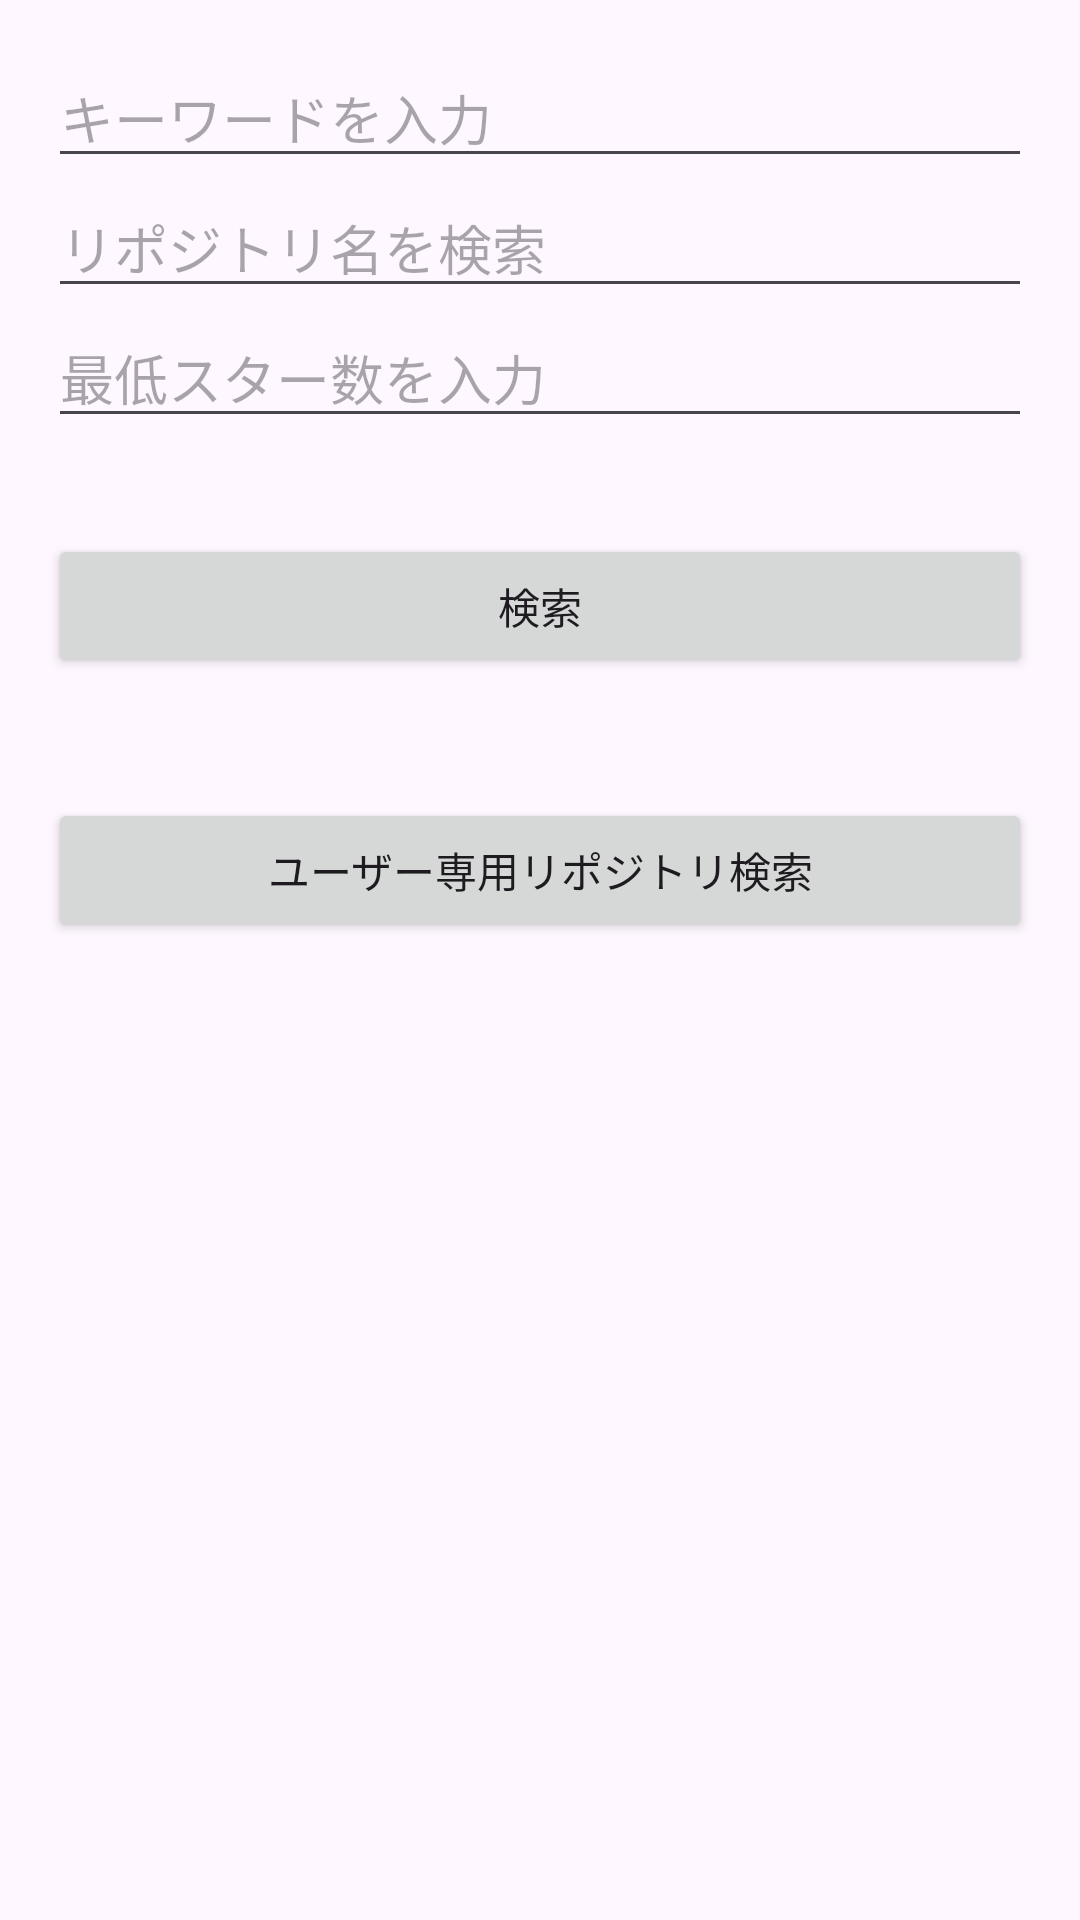

Android layout source for this screen:
<!-- AndroidManifest.xml: application theme Theme.Sasakitest -->
<!-- res/layout/activity_main.xml -->
<LinearLayout
    xmlns:android="http://schemas.android.com/apk/res/android"
    android:layout_width="match_parent"
    android:layout_height="match_parent"
    android:orientation="vertical"
    android:paddingTop="24dp"
    android:padding="16dp">
    <!-- res/layout/activity_main.xml -->

    
    <EditText
        android:id="@+id/repositoryNameEditText"
        android:layout_width="match_parent"
        android:layout_height="wrap_content"
        android:hint="キーワードを入力"
        android:inputType="text" />

    
    <EditText
        android:id="@+id/keywordEditText"
        android:layout_width="match_parent"
        android:layout_height="wrap_content"
        android:hint="リポジトリ名を検索"
        android:inputType="text" />

    <EditText
        android:id="@+id/starsEditText"
        android:layout_width="match_parent"
        android:layout_height="wrap_content"
        android:hint="最低スター数を入力"
        android:inputType="number"
        android:layout_marginBottom="16dp" />


    <Button
        android:id="@+id/searchButton"
        android:layout_width="match_parent"
        android:layout_height="wrap_content"
        android:text="@string/search_button"
        android:layout_marginTop="16dp" />



    <Button
        android:id="@+id/userRepositoryButton"
        android:layout_width="match_parent"
        android:layout_height="wrap_content"
        android:text="ユーザー専用リポジトリ検索"
        android:layout_marginTop="40dp"/>


</LinearLayout>
<!-- resources referenced by this layout -->
<resources>
  <string name="search_button">検索</string>
  <style name="Theme.Sasakitest" parent="Base.Theme.Sasakitest" />
  <style name="Base.Theme.Sasakitest" parent="Theme.Material3.DayNight.NoActionBar">
          
          
      </style>
</resources>
